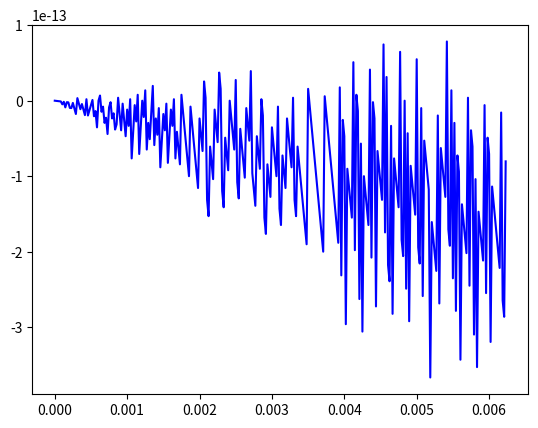

Here is the Python script that generated this plot:
import numpy as np
import matplotlib.pyplot as plt
from scipy.io.wavfile import write
import os

# sampling rate 1초를 몇개로 쪼개느냐
Fs = 48000.0

tlen = 3

Ts = 1/Fs

x_list = np .arange(0, tlen, Ts)

y = np.sin(2*np.pi*Fs*x_list)

plt.plot(x_list[:300], y[:300], color = "blue")

